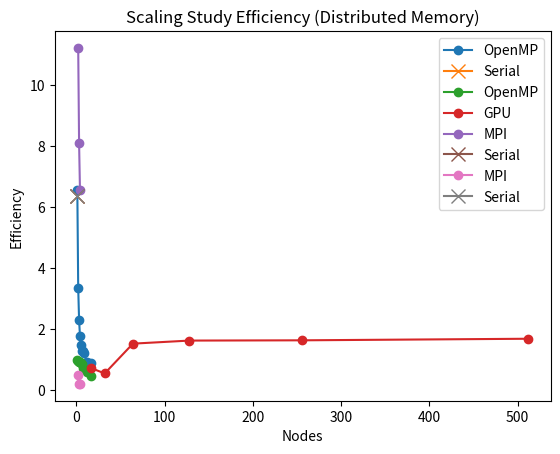

This chart was generated by the following Python code:
import pandas as pd
import matplotlib.pyplot as plt


def getSerialData():
    serial_times = [6.301945, 6.497803, 6.248677]

    total_serial = 0
    for time in serial_times:
        total_serial += time
    total_serial /= len(serial_times)
    return total_serial

def conditionOMPData():
    total_serial = getSerialData()
    omp_times = [
        [6.514394, 6.601567, 6.590459], 
        [3.308685, 3.353846, 3.371353], 
        [2.298171, 2.299603, 2.276771], 
        [1.768315, 1.746593, 1.765074], 
        [1.442557, 1.446394, 1.465262], 
        [1.283129, 1.257047, 1.225724], 
        [1.286735, 1.293697, 1.263102], 
        [1.213842, 1.165172, 1.190828], 
        [0.922001, 0.890765, 0.907381], 
        [0.870513, 0.900094, 0.826877]]

    omp_threads = [1, 2, 3, 4, 5, 6, 7, 8, 12, 16]

    condensed_omp_times = []

    for i in range(0, len(omp_times)):
        new_time = 0
        for time in omp_times[i]:
            new_time += time
        new_time /= len(omp_times[i])
        condensed_omp_times.append(new_time)

    return omp_threads, condensed_omp_times, total_serial

def conditionGPUData():
    gpu_threads = [16, 32, 64, 128, 256, 512]

    gpu_times = [
        [0.719224, 0.721331, 0.711376],
        [0.536088, 0.530974, 0.531105],
        [1.607722, 1.459259, 1.469630],
        [1.603406, 1.630459, 1.605275],
        [1.613788, 1.631238, 1.620053],
        [1.587205, 1.824759, 1.607862]
    ]

    condensed_gpu_times = []
    for time_list in gpu_times:
        new_time = 0
        for time in time_list:
            new_time += time
        new_time /= len(time_list)
        condensed_gpu_times.append(new_time)

    return gpu_threads, condensed_gpu_times

def conditionDistributedData():
    total_serial = getSerialData()
    num_nodes = [2, 3, 4]

    mpi_times = [
        [11.319839, 11.224507, 11.151264],
        [8.008619, 8.098277, 8.180822],
        [6.564681, 6.493279, 6.656412]
    ]

    condensed_mpi_times = []
    for time_list in mpi_times:
        new_time = 0
        for time in time_list:
            new_time += time
        new_time /= len(time_list)
        condensed_mpi_times.append(new_time)

    return num_nodes, condensed_mpi_times, total_serial


def plotSharedTime():

    omp_threads, condensed_omp_times, total_serial = conditionOMPData()

    plt.plot(omp_threads, condensed_omp_times, label='OpenMP', marker='o', linestyle='-')
    plt.plot(1, total_serial, label='Serial', marker='x', markersize=10, linestyle='-')

    plt.xlabel('Threads')
    plt.ylabel('Time')
    plt.title('Scaling Study Time (Shared Memory)')

    plt.legend()

    plt.show()


def plotSharedEfficiency():
    omp_threads, condensed_omp_times, total_serial = conditionOMPData()

    efficiency = []
    for i in range(len(omp_threads)):
        theoritical_efficiency = total_serial / omp_threads[i]
        efficiency.append(theoritical_efficiency / condensed_omp_times[i])

    plt.plot(omp_threads, efficiency, label='OpenMP', marker='o', linestyle='-')

    plt.xlabel('Threads')
    plt.ylabel('Efficiency')
    plt.title('Scaling Study Efficiency (Shared Memory)')

    plt.legend()

    plt.show()

def plotGPUBlocks():
    gpu_threads, condensed_gpu_times = conditionGPUData()

    plt.plot(gpu_threads, condensed_gpu_times, label='GPU', marker='o', linestyle='-')

    plt.xlabel('Threads')
    plt.ylabel('Time')
    plt.title('Scaling Study Block Size (Shared Memory)')

    plt.legend()

    plt.show()

def plotDistributedTime():
    num_nodes, condensed_mpi_times, total_serial = conditionDistributedData()

    plt.plot(num_nodes, condensed_mpi_times, label='MPI', marker='o', linestyle='-')
    # plt.plot(num_nodes, condensed_mpi_gpu_times, label='MPI GPU', marker='o', linestyle='-')
    plt.plot(1, total_serial, label='Serial', marker='x', markersize=10, linestyle='-')

    plt.xlabel('Nodes')
    plt.ylabel('Time')
    plt.title('Scaling Study Time (Distributed Memory)')

    plt.legend()

    plt.show()

def plotDistributedEfficiency():
    num_nodes, condensed_mpi_times, total_serial = conditionDistributedData()

    efficiency_mpi = []
    for i in range(len(num_nodes)):
        theoritical_efficiency = total_serial / num_nodes[i]
        efficiency_mpi.append(theoritical_efficiency / condensed_mpi_times[i-1])

    # efficiency_mpi_gpu = []
    # for i in range(len(num_nodes)):
    #     theoritical_efficiency = total_serial / num_nodes[i]
    #     efficiency_mpi_gpu.append(theoritical_efficiency / condensed_mpi_gpu_times[i-1])

    plt.plot(num_nodes, efficiency_mpi, label='MPI', marker='o', linestyle='-')
    # plt.plot(num_nodes, efficiency_mpi_gpu, label='MPI GPU', marker='o', linestyle='-')
    plt.plot(1, total_serial, label='Serial', marker='x', markersize=10, linestyle='-')

    plt.xlabel('Nodes')
    plt.ylabel('Efficiency')
    plt.title('Scaling Study Efficiency (Distributed Memory)')

    plt.legend()

    plt.show()

def main():
    plotSharedTime()
    plotSharedEfficiency()
    plotGPUBlocks()
    plotDistributedTime()
    plotDistributedEfficiency()


if __name__ == "__main__":
    main()